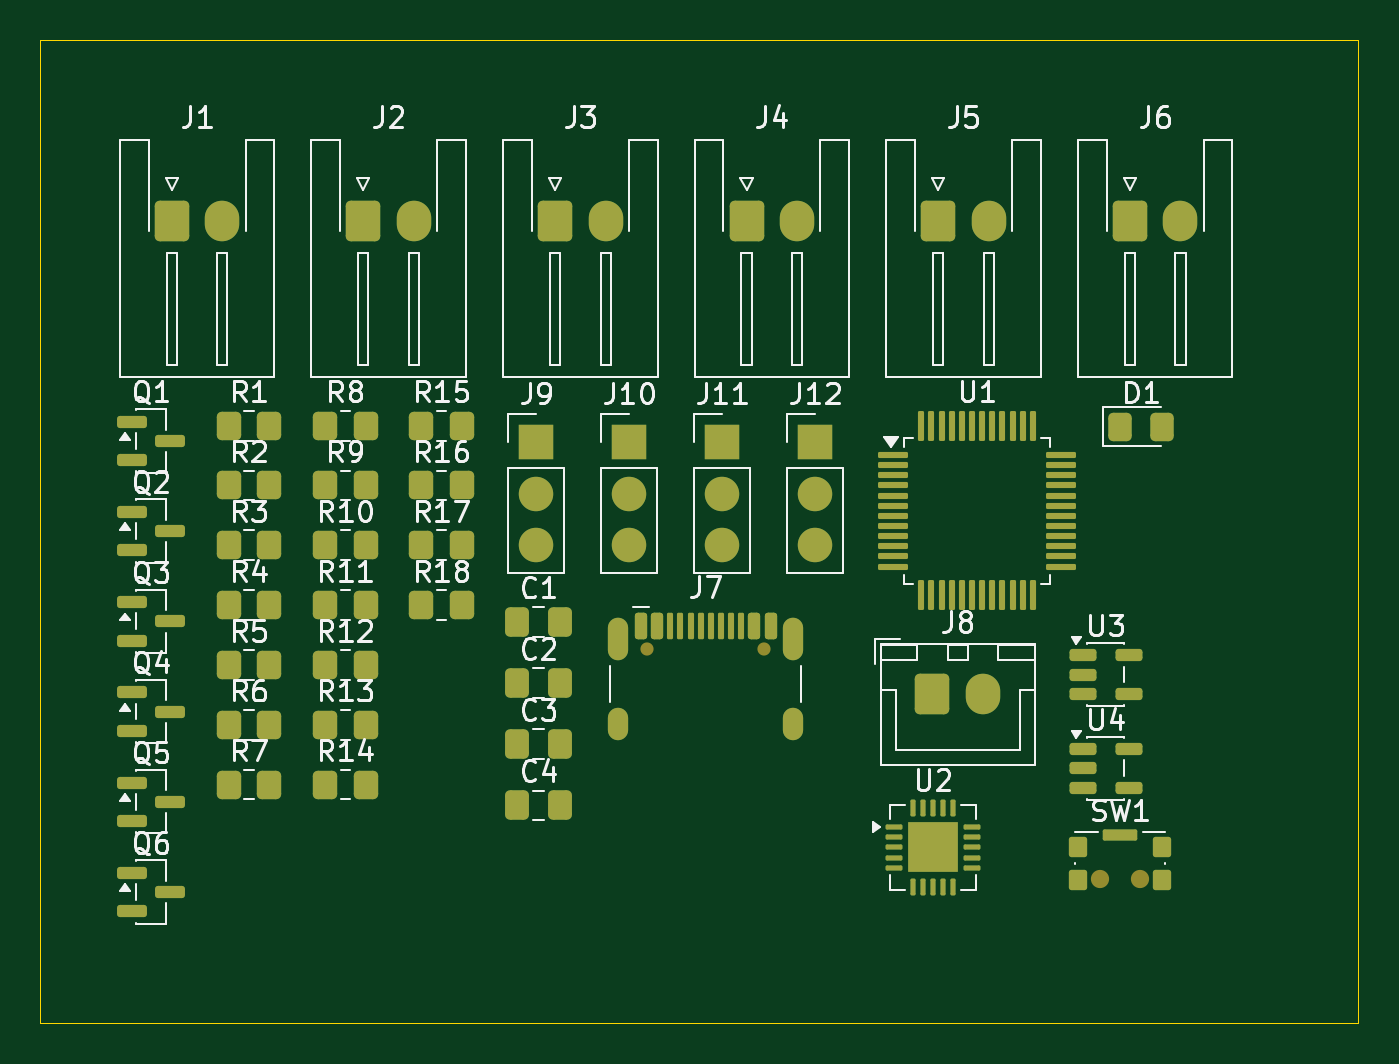
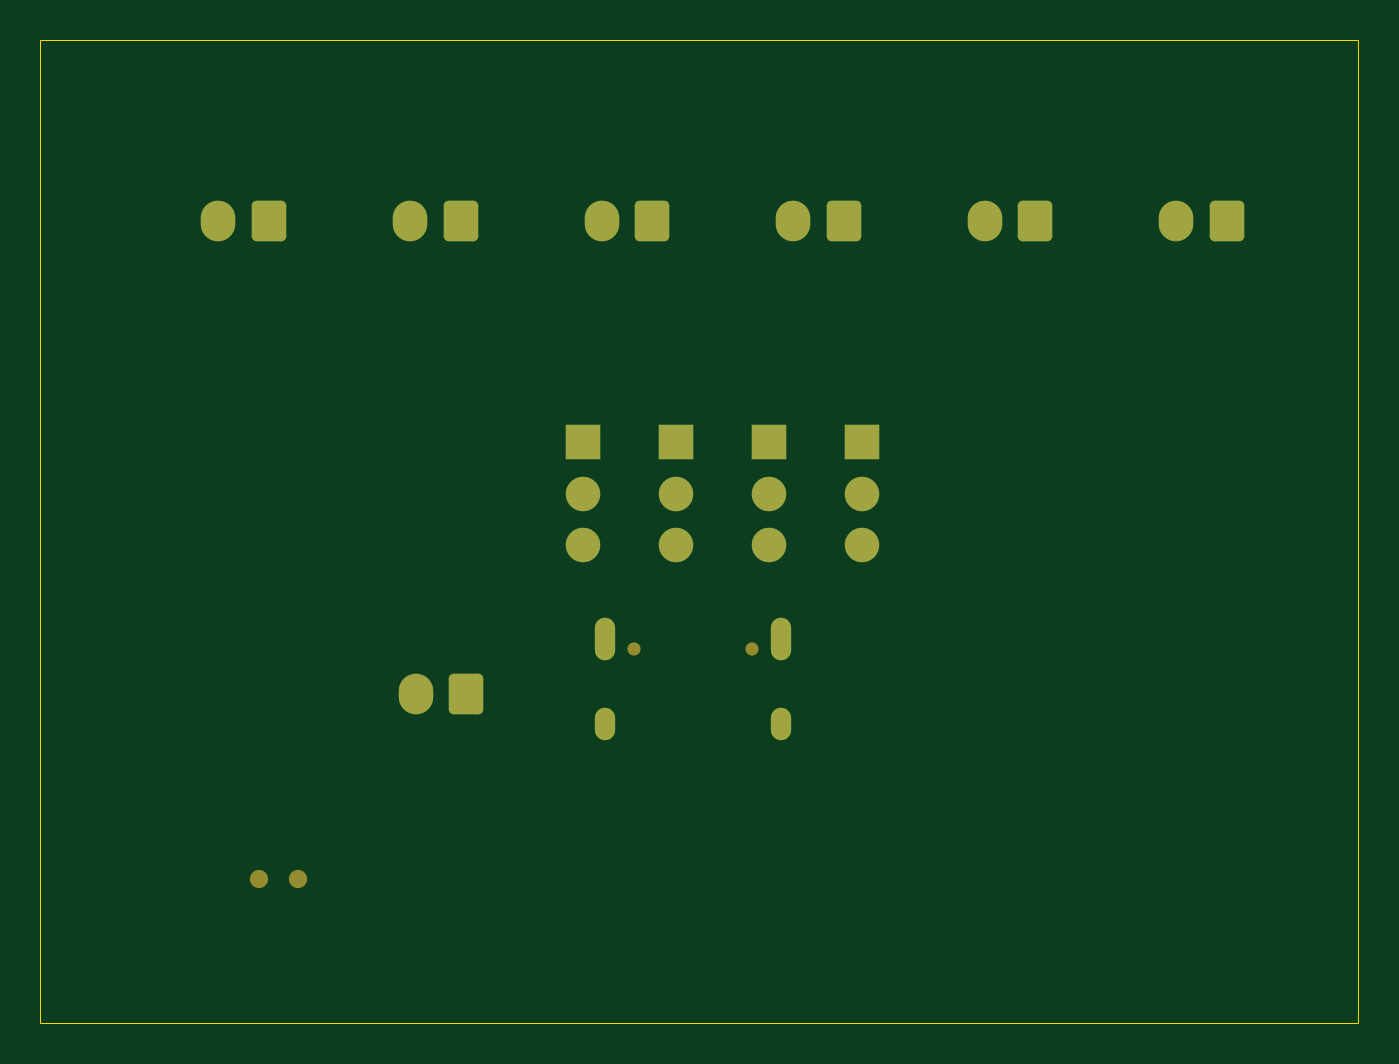
Circuit board: 9 layer files. Board 65.0 x 48.5 mm.
- bottom_copper: drone-pcb-B_Cu.gbl (3387 bytes)
- bottom_mask: drone-pcb-B_Mask.gbs (2507 bytes)
- paste: drone-pcb-B_Paste.gbp (454 bytes)
- bottom_silk: drone-pcb-B_Silkscreen.gbo (455 bytes)
- outline: drone-pcb-Edge_Cuts.gm1 (611 bytes)
- top_copper: drone-pcb-F_Cu.gtl (16192 bytes)
- top_mask: drone-pcb-F_Mask.gts (8888 bytes)
- paste: drone-pcb-F_Paste.gtp (7560 bytes)
- top_silk: drone-pcb-F_Silkscreen.gto (73487 bytes)

=== bottom_copper: drone-pcb-B_Cu.gbl ===
%TF.GenerationSoftware,KiCad,Pcbnew,10.0.3*%
%TF.CreationDate,2026-10-19T00:42:28+05:30*%
%TF.ProjectId,drone-pcb,64726f6e-652d-4706-9362-2e6b69636164,rev?*%
%TF.SameCoordinates,Original*%
%TF.FileFunction,Copper,L2,Bot*%
%TF.FilePolarity,Positive*%
%FSLAX46Y46*%
G04 Gerber Fmt 4.6, Leading zero omitted, Abs format (unit mm)*
G04 Created by KiCad (PCBNEW 10.0.3) date 2026-10-19 00:42:28*
%MOMM*%
%LPD*%
G01*
G04 APERTURE LIST*
G04 Aperture macros list*
%AMRoundRect*
0 Rectangle with rounded corners*
0 $1 Rounding radius*
0 $2 $3 $4 $5 $6 $7 $8 $9 X,Y pos of 4 corners*
0 Add a 4 corners polygon primitive as box body*
4,1,4,$2,$3,$4,$5,$6,$7,$8,$9,$2,$3,0*
0 Add four circle primitives for the rounded corners*
1,1,$1+$1,$2,$3*
1,1,$1+$1,$4,$5*
1,1,$1+$1,$6,$7*
1,1,$1+$1,$8,$9*
0 Add four rect primitives between the rounded corners*
20,1,$1+$1,$2,$3,$4,$5,0*
20,1,$1+$1,$4,$5,$6,$7,0*
20,1,$1+$1,$6,$7,$8,$9,0*
20,1,$1+$1,$8,$9,$2,$3,0*%
G04 Aperture macros list end*
%TA.AperFunction,ComponentPad*%
%ADD10RoundRect,0.250000X-0.600000X-0.750000X0.600000X-0.750000X0.600000X0.750000X-0.600000X0.750000X0*%
%TD*%
%TA.AperFunction,ComponentPad*%
%ADD11O,1.700000X2.000000*%
%TD*%
%TA.AperFunction,ComponentPad*%
%ADD12R,1.700000X1.700000*%
%TD*%
%TA.AperFunction,ComponentPad*%
%ADD13C,1.700000*%
%TD*%
%TA.AperFunction,ComponentPad*%
%ADD14O,1.000000X2.100000*%
%TD*%
%TA.AperFunction,ComponentPad*%
%ADD15O,1.000000X1.600000*%
%TD*%
G04 APERTURE END LIST*
D10*
%TO.P,J1,1,Pin_1_1*%
%TO.N,/Vmotor*%
X129475000Y-85925000D03*
D11*
%TO.P,J1,2,Pin_2_2*%
%TO.N,/g1*%
X131975000Y-85925000D03*
%TD*%
D12*
%TO.P,J11,1,Pin_1_1*%
%TO.N,/uart_tx*%
X156635000Y-96845000D03*
D13*
%TO.P,J11,2,Pin_2_2*%
%TO.N,/uart_rx*%
X156635000Y-99385000D03*
%TO.P,J11,3,Pin_3_3*%
%TO.N,GND*%
X156635000Y-101925000D03*
%TD*%
D10*
%TO.P,J4,1,Pin_1_1*%
%TO.N,/Vmotor*%
X157825000Y-85925000D03*
D11*
%TO.P,J4,2,Pin_2_2*%
%TO.N,/g4*%
X160325000Y-85925000D03*
%TD*%
D14*
%TO.P,J7,SH,SHIELD_SH*%
%TO.N,GND*%
X151495000Y-106540000D03*
D15*
X151495000Y-110720000D03*
D14*
X160135000Y-106540000D03*
D15*
X160135000Y-110720000D03*
%TD*%
D10*
%TO.P,J6,1,Pin_1_1*%
%TO.N,/Vmotor*%
X176725000Y-85925000D03*
D11*
%TO.P,J6,2,Pin_2_2*%
%TO.N,/g6*%
X179225000Y-85925000D03*
%TD*%
D10*
%TO.P,J8,1,Pin_1_1*%
%TO.N,/battery+*%
X166995000Y-109275000D03*
D11*
%TO.P,J8,2,Pin_2_2*%
%TO.N,GND*%
X169495000Y-109275000D03*
%TD*%
D12*
%TO.P,J10,1,Pin_1_1*%
%TO.N,+3V3*%
X152045000Y-96845000D03*
D13*
%TO.P,J10,2,Pin_2_2*%
%TO.N,/boot1*%
X152045000Y-99385000D03*
%TO.P,J10,3,Pin_3_3*%
%TO.N,GND*%
X152045000Y-101925000D03*
%TD*%
D10*
%TO.P,J2,1,Pin_1_1*%
%TO.N,/Vmotor*%
X138925000Y-85925000D03*
D11*
%TO.P,J2,2,Pin_2_2*%
%TO.N,/g2*%
X141425000Y-85925000D03*
%TD*%
D10*
%TO.P,J3,1,Pin_1_1*%
%TO.N,/Vmotor*%
X148375000Y-85925000D03*
D11*
%TO.P,J3,2,Pin_2_2*%
%TO.N,/g3*%
X150875000Y-85925000D03*
%TD*%
D12*
%TO.P,J9,1,Pin_1_1*%
%TO.N,+3V3*%
X147455000Y-96845000D03*
D13*
%TO.P,J9,2,Pin_2_2*%
%TO.N,/boot0*%
X147455000Y-99385000D03*
%TO.P,J9,3,Pin_3_3*%
%TO.N,GND*%
X147455000Y-101925000D03*
%TD*%
D12*
%TO.P,J12,1,Pin_1_1*%
%TO.N,/swdio*%
X161225000Y-96845000D03*
D13*
%TO.P,J12,2,Pin_2_2*%
%TO.N,/swdclk*%
X161225000Y-99385000D03*
%TO.P,J12,3,Pin_3_3*%
%TO.N,GND*%
X161225000Y-101925000D03*
%TD*%
D10*
%TO.P,J5,1,Pin_1_1*%
%TO.N,/Vmotor*%
X167275000Y-85925000D03*
D11*
%TO.P,J5,2,Pin_2_2*%
%TO.N,/g5*%
X169775000Y-85925000D03*
%TD*%
M02*

=== bottom_mask: drone-pcb-B_Mask.gbs (2507 bytes, source withheld) ===
=== paste: drone-pcb-B_Paste.gbp ===
%TF.GenerationSoftware,KiCad,Pcbnew,10.0.3*%
%TF.CreationDate,2026-10-19T00:42:28+05:30*%
%TF.ProjectId,drone-pcb,64726f6e-652d-4706-9362-2e6b69636164,rev?*%
%TF.SameCoordinates,Original*%
%TF.FileFunction,Paste,Bot*%
%TF.FilePolarity,Positive*%
%FSLAX46Y46*%
G04 Gerber Fmt 4.6, Leading zero omitted, Abs format (unit mm)*
G04 Created by KiCad (PCBNEW 10.0.3) date 2026-10-19 00:42:28*
%MOMM*%
%LPD*%
G01*
G04 APERTURE LIST*
G04 APERTURE END LIST*
M02*

=== bottom_silk: drone-pcb-B_Silkscreen.gbo ===
%TF.GenerationSoftware,KiCad,Pcbnew,10.0.3*%
%TF.CreationDate,2026-10-19T00:42:28+05:30*%
%TF.ProjectId,drone-pcb,64726f6e-652d-4706-9362-2e6b69636164,rev?*%
%TF.SameCoordinates,Original*%
%TF.FileFunction,Legend,Bot*%
%TF.FilePolarity,Positive*%
%FSLAX46Y46*%
G04 Gerber Fmt 4.6, Leading zero omitted, Abs format (unit mm)*
G04 Created by KiCad (PCBNEW 10.0.3) date 2026-10-19 00:42:28*
%MOMM*%
%LPD*%
G01*
G04 APERTURE LIST*
G04 APERTURE END LIST*
M02*

=== outline: drone-pcb-Edge_Cuts.gm1 ===
%TF.GenerationSoftware,KiCad,Pcbnew,10.0.3*%
%TF.CreationDate,2026-10-19T00:42:28+05:30*%
%TF.ProjectId,drone-pcb,64726f6e-652d-4706-9362-2e6b69636164,rev?*%
%TF.SameCoordinates,Original*%
%TF.FileFunction,Profile,NP*%
%FSLAX46Y46*%
G04 Gerber Fmt 4.6, Leading zero omitted, Abs format (unit mm)*
G04 Created by KiCad (PCBNEW 10.0.3) date 2026-10-19 00:42:28*
%MOMM*%
%LPD*%
G01*
G04 APERTURE LIST*
%TA.AperFunction,Profile*%
%ADD10C,0.050000*%
%TD*%
G04 APERTURE END LIST*
D10*
X123000000Y-77000000D02*
X188000000Y-77000000D01*
X188000000Y-125500000D01*
X123000000Y-125500000D01*
X123000000Y-77000000D01*
M02*

=== top_copper: drone-pcb-F_Cu.gtl (16192 bytes, source omitted) ===
=== top_mask: drone-pcb-F_Mask.gts (8888 bytes, source omitted) ===
=== paste: drone-pcb-F_Paste.gtp (7560 bytes, source omitted) ===
=== top_silk: drone-pcb-F_Silkscreen.gto (73487 bytes, source omitted) ===
